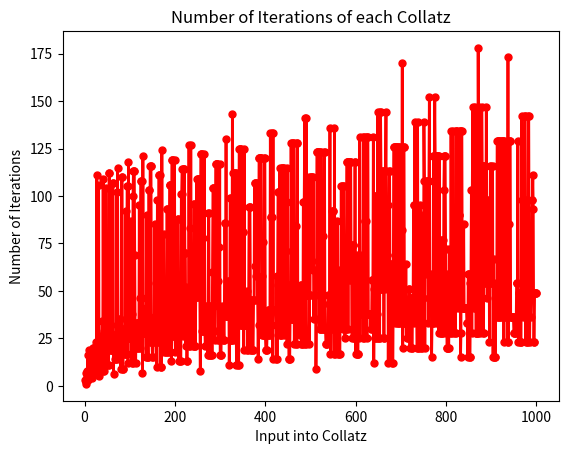

This chart was generated by the following Python code:
import matplotlib.pyplot as graph

x = []
y = []

def counter():
    global c
    c += 1
    return c


def collatz(i):
    if (i % 2) != 0:
        i = 3*i + 1
        print(i)
    else:
        i = i/2
        print(i)
    return i

def maxCheck():
    global max
    if currentCollatz > max:
        max = currentCollatz
    return max

def drawGraph(x,y):
    global c
    global i
    graph.plot(x,y,color='red', linewidth=2,marker="o",markersize=5)
    graph.xlabel("Input into Collatz")
    #graph.ylabel("Max Number")
    graph.ylabel("Number of Iterations")
    #graph.title("Max Numbers for each Collatz")
    graph.title("Number of Iterations of each Collatz")
    graph.show()


for i in range(1,1000):
    max = 0
    c = 1
    x.append(i)
    print(f'Collatz for {i}'.format(i))
    currentCollatz = collatz(i)
    while currentCollatz != 1:
        currentCollatz = collatz(currentCollatz)
        max = maxCheck()
        counter()
    y.append(c)
    print(f'Collatz has ended after {c} iterations with a maximum value of {max}')

drawGraph(x,y)